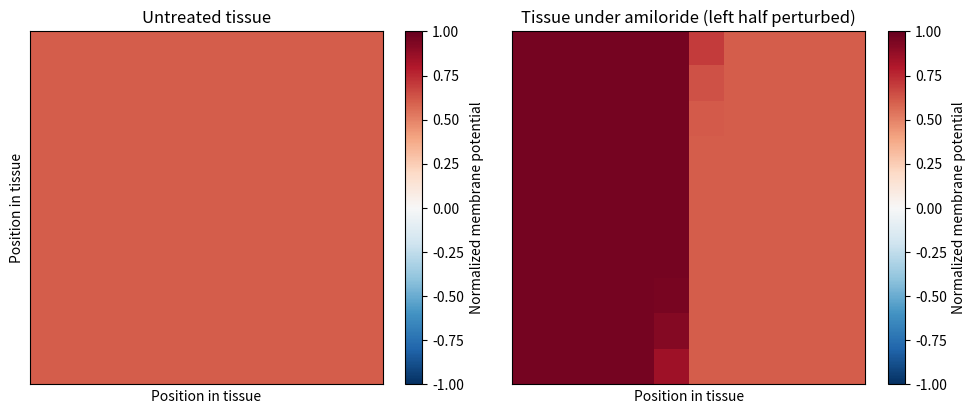

Python code for this plot:
import numpy as np
import matplotlib.pyplot as plt
from scipy.integrate import odeint

def bioelectric_model(y, t, k1, k2, k3):
    X, V = y
    return [k1 * V - k2 * X * V, -k3 * V]

# Tissue: 100 cells with simple 1D spatial coupling
N_cells = 100
t = np.linspace(0, 50, 500)
dt = t[1] - t[0]

# Cell states: [X, V] for each cell
cells_baseline = np.ones((N_cells, 2))  # all start at X=1, V=1
cells_drug = np.ones((N_cells, 2))      # drug will hit cells 0–49

# Gap junction–like spatial coupling strength
coupling = 0.1

# Time stepping for a simple tissue approximation
for i in range(len(t)):
    # --- Untreated tissue (no drug anywhere) ---
    dV_base = bioelectric_model(cells_baseline[-1, :], t[i], 1, 0.1, 0.01)[1]
    for j in range(N_cells):
        neighbor_avg = np.mean(cells_baseline[max(0, j-1):min(N_cells, j+2), 1])
        cells_baseline[j, 1] += dt * (
            dV_base + coupling * (neighbor_avg - cells_baseline[j, 1])
        )

    # --- Drug tissue (amiloride hits half the cells) ---
    k3_drug = 0.001  # effective k3 under drug (stronger block)
    dV_drug_global = bioelectric_model(cells_drug[-1, :], t[i], 1, 0.1, k3_drug)[1]
    for j in range(N_cells):
        neighbor_avg = np.mean(cells_drug[max(0, j-1):min(N_cells, j+2), 1])

        if j < N_cells // 2:
            # First 50 cells: "drugged" with reduced k3
            dV_local = dV_drug_global
        else:
            # Remaining cells: untreated with baseline k3
            dV_local = bioelectric_model(cells_drug[j, :], t[i], 1, 0.1, 0.01)[1]

        cells_drug[j, 1] += dt * (
            dV_local + coupling * (neighbor_avg - cells_drug[j, 1])
        )

# Take final tissue voltages and reshape into a 10x10 grid
# Use column-major order so the first 50 cells occupy the left half of the image
V_baseline = cells_baseline[:, 1].reshape(10, 10, order='F')
V_drug = cells_drug[:, 1].reshape(10, 10, order='F')

# Plot tissue voltage maps
plt.figure(figsize=(10, 4))

# Panel A: untreated tissue
ax1 = plt.subplot(1, 2, 1)
im1 = ax1.imshow(V_baseline, cmap='RdBu_r', vmin=-1, vmax=1)
ax1.set_title('Untreated tissue')
ax1.set_xticks([])
ax1.set_yticks([])
ax1.set_xlabel('Position in tissue')
ax1.set_ylabel('Position in tissue')
cbar1 = plt.colorbar(im1, ax=ax1)
cbar1.set_label('Normalized membrane potential')

# Panel B: tissue under amiloride (left half perturbed)
ax2 = plt.subplot(1, 2, 2)
im2 = ax2.imshow(V_drug, cmap='RdBu_r', vmin=-1, vmax=1)
ax2.set_title('Tissue under amiloride (left half perturbed)')
ax2.set_xticks([])
ax2.set_yticks([])
ax2.set_xlabel('Position in tissue')
cbar2 = plt.colorbar(im2, ax=ax2)
cbar2.set_label('Normalized membrane potential')

plt.tight_layout()
plt.savefig('figure4_tissue_abm.png', dpi=300)
plt.show()

print("Figure 4 saved: untreated vs amiloride-perturbed tissue patterns (left half treated).")
